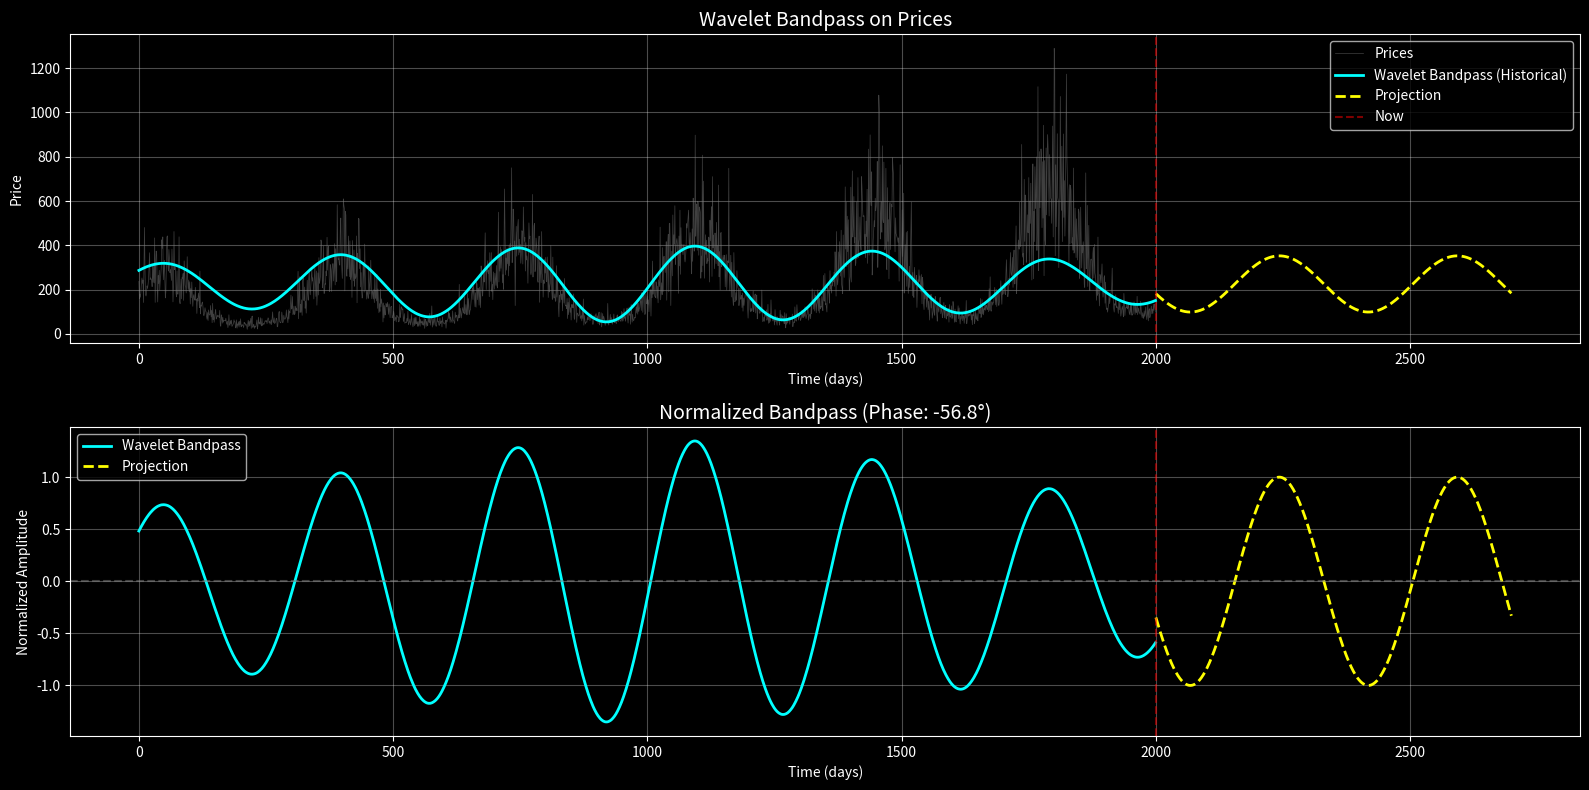

Reproduce this figure in Python.
#!/usr/bin/env python3
"""
Weighted Morlet Wavelet Bandpass Algorithm
==========================================
Based on SIGMA-L documentation (Understanding Charts Part 2):

"The yellow band-pass on price is the result of a weighted by amplitude
band-pass region of the time frequency analysis, related to the detected
area of interest... derived from the result of complex morlet wavelet convolution"

This produces a pure sine wave that can be projected into the future.
"""

import numpy as np


def create_high_q_morlet(freq, length):
    """
    Create high-Q Morlet wavelet (same as heatmap_algo.py)

    Args:
        freq: Frequency (1/wavelength)
        length: Wavelet length in samples

    Returns:
        Complex Morlet wavelet array
    """
    Q = 15.0 + 50.0 * freq
    sigma = Q / (2.0 * np.pi * freq)

    t = np.arange(length) - length/2.0
    envelope = np.exp(-t**2 / (2.0 * sigma**2))
    carrier = np.exp(1j * 2.0 * np.pi * freq * t)
    wavelet = envelope * carrier

    # Normalize
    norm = np.sqrt(np.sum(np.abs(wavelet)**2))
    wavelet /= norm

    return wavelet


def compute_wavelet_coefficients(data, center_wavelength, bandwidth_pct=0.10):
    """
    Compute weighted Morlet wavelet coefficients for a wavelength band

    Uses sliding window approach similar to heatmap_algo.py compute_power()

    Args:
        data: Price data (should be log-transformed and detrended)
        center_wavelength: Center wavelength in days
        bandwidth_pct: Bandwidth as percentage of center wavelength (default 10%)

    Returns:
        complex_coeffs: Complex wavelet coefficients at each time point
        weights: Amplitude weights used for averaging
    """
    n = len(data)

    # Define frequency band
    bandwidth = center_wavelength * bandwidth_pct
    min_wl = center_wavelength - bandwidth/2
    max_wl = center_wavelength + bandwidth/2

    # Sample 5 frequencies within the band
    num_freqs = 5
    wavelengths = np.linspace(min_wl, max_wl, num_freqs)

    # Storage for coefficients at each frequency
    all_coeffs = np.zeros((num_freqs, n), dtype=complex)
    all_amplitudes = np.zeros(num_freqs)

    # Compute wavelet transform for each frequency
    for i, wl in enumerate(wavelengths):
        freq = 1.0 / wl

        # Wavelet length: 4-8 cycles (same as heatmap)
        cycles = min(8, max(4, n // int(wl)))
        wlen = min(n, int(wl * cycles))

        # Create wavelet
        wavelet = create_high_q_morlet(freq, wlen)

        # Sliding window convolution - compute at every point for full coverage
        coeffs = np.zeros(n, dtype=complex)

        for center in range(n):
            start_idx = center - wlen//2
            end_idx = start_idx + wlen

            # Handle edges by using available data
            if start_idx < 0:
                # Pad beginning
                wavelet_start = -start_idx
                data_start = 0
                signal_segment = data[data_start:min(end_idx, n)]
                wavelet_segment = wavelet[wavelet_start:wavelet_start+len(signal_segment)]
            elif end_idx > n:
                # Pad end
                wavelet_end = wlen - (end_idx - n)
                data_end = n
                signal_segment = data[max(start_idx, 0):data_end]
                wavelet_segment = wavelet[:len(signal_segment)]
            else:
                # Normal case
                signal_segment = data[start_idx:end_idx]
                wavelet_segment = wavelet

            # Complex wavelet convolution
            if len(signal_segment) > 0 and len(wavelet_segment) > 0:
                conv = np.sum(signal_segment * np.conj(wavelet_segment))
                coeffs[center] = conv

        all_coeffs[i, :] = coeffs

        # Compute average amplitude for this frequency (for weighting)
        all_amplitudes[i] = np.mean(np.abs(coeffs))

    # Weight by amplitude - frequencies with larger amplitude get more weight
    if np.sum(all_amplitudes) > 0:
        weights = all_amplitudes / np.sum(all_amplitudes)
    else:
        weights = np.ones(num_freqs) / num_freqs

    # Weighted average of complex coefficients
    weighted_coeffs = np.zeros(n, dtype=complex)
    for i in range(num_freqs):
        weighted_coeffs += weights[i] * all_coeffs[i, :]

    return weighted_coeffs, weights


def extract_bandpass_sine_wave(data, wavelength, bandwidth_pct=0.10, extend_future=0):
    """
    Extract bandpass sine wave using weighted Morlet wavelet coefficients

    This is the SIGMA-L approach: weighted average of wavelet outputs.

    Args:
        data: Raw price data
        wavelength: Target wavelength in days
        bandwidth_pct: Bandwidth percentage (default 10%)
        extend_future: Number of future points to project

    Returns:
        bandpass: Bandpass sine wave (historical + future projection)
        phase: Extracted phase in radians
        amplitude: Extracted amplitude
    """
    # Preprocess: log-transform and detrend
    log_data = np.log(data)

    # Linear detrend
    x = np.arange(len(log_data))
    coeffs = np.polyfit(x, log_data, 1)
    trend = np.polyval(coeffs, x)
    detrended = log_data - trend

    # Compute complex wavelet coefficients
    complex_coeffs, weights = compute_wavelet_coefficients(detrended, wavelength, bandwidth_pct)

    # Extract real part - this is the bandpass sine wave
    historical_bandpass = np.real(complex_coeffs)

    # Extract phase and amplitude from recent coefficients (last cycle)
    recent_length = min(int(wavelength * 2), len(complex_coeffs))
    recent_coeffs = complex_coeffs[-recent_length:]

    # Average phase from recent coefficients
    avg_phase = np.angle(np.mean(recent_coeffs))

    # Average amplitude from recent coefficients
    avg_amplitude = np.mean(np.abs(recent_coeffs))

    # Project into future using extracted phase and amplitude
    if extend_future > 0:
        n = len(data)
        future_indices = np.arange(n, n + extend_future)
        omega = 2 * np.pi / wavelength

        # Continue the sine wave with extracted phase
        future_bandpass = avg_amplitude * np.sin(omega * future_indices + avg_phase)

        # Combine historical and future
        bandpass = np.concatenate([historical_bandpass, future_bandpass])
    else:
        bandpass = historical_bandpass

    return bandpass, avg_phase, avg_amplitude


def create_wavelet_bandpass_filter(prices, wavelength, bandwidth_pct=0.10, extend_future=0):
    """
    Main function: Create bandpass filter using weighted Morlet wavelets

    Args:
        prices: Price data array
        wavelength: Target wavelength in days
        bandwidth_pct: Bandwidth as % of wavelength
        extend_future: Number of future days to project

    Returns:
        dict with:
            - bandpass_normalized: Normalized bandpass (±1 range)
            - bandpass_raw: Raw bandpass from wavelets
            - phase_radians: Extracted phase
            - phase_degrees: Extracted phase in degrees
            - amplitude: Extracted amplitude
            - weights: Frequency weights used
    """
    bandpass, phase, amplitude = extract_bandpass_sine_wave(
        prices, wavelength, bandwidth_pct, extend_future
    )

    # Normalize to ±1 range for consistency
    if amplitude > 0:
        bandpass_normalized = bandpass / amplitude
    else:
        bandpass_normalized = bandpass

    return {
        'bandpass_normalized': bandpass_normalized,
        'bandpass_raw': bandpass,
        'phase_radians': phase,
        'phase_degrees': phase * 180 / np.pi,
        'amplitude': amplitude,
        'wavelength': wavelength
    }


def main():
    """
    Test the wavelet bandpass algorithm
    """
    import matplotlib.pyplot as plt

    # Generate test data: sine wave + noise + trend
    n = 2000
    t = np.arange(n)
    true_wavelength = 350
    true_phase = np.pi / 4

    # True signal
    omega = 2 * np.pi / true_wavelength
    true_signal = np.sin(omega * t + true_phase)

    # Add trend and noise
    trend = 0.0005 * t
    noise = 0.3 * np.random.randn(n)

    # Generate prices
    log_prices = trend + true_signal + noise
    prices = np.exp(log_prices) * 100  # Start at $100

    # Apply wavelet bandpass
    result = create_wavelet_bandpass_filter(prices, 350, bandwidth_pct=0.10, extend_future=700)

    print("\n" + "="*60)
    print("WAVELET BANDPASS FILTER TEST")
    print("="*60)
    print(f"True wavelength: {true_wavelength}d")
    print(f"True phase: {true_phase * 180 / np.pi:.1f}°")
    print(f"\nExtracted phase: {result['phase_degrees']:.1f}°")
    print(f"Extracted amplitude: {result['amplitude']:.6f}")
    print(f"Wavelength used: {result['wavelength']:.0f}d")

    # Plot
    plt.style.use('dark_background')
    fig, (ax1, ax2) = plt.subplots(2, 1, figsize=(16, 8))

    # Plot 1: Prices with bandpass
    ax1.plot(t, prices, 'gray', alpha=0.5, linewidth=0.5, label='Prices')

    # Scale bandpass to price range
    price_mean = np.mean(prices)
    price_range = np.max(prices) - np.min(prices)
    scaled_bandpass = result['bandpass_normalized'] * (price_range * 0.1) + price_mean

    historical_len = len(prices)
    total_len = len(scaled_bandpass)
    t_full = np.arange(total_len)

    ax1.plot(t_full[:historical_len], scaled_bandpass[:historical_len],
             'cyan', linewidth=2, label='Wavelet Bandpass (Historical)')
    ax1.plot(t_full[historical_len:], scaled_bandpass[historical_len:],
             'yellow', linewidth=2, linestyle='--', label='Projection')

    ax1.axvline(historical_len, color='red', linestyle='--', alpha=0.5, label='Now')
    ax1.set_title('Wavelet Bandpass on Prices', color='white', fontsize=14)
    ax1.set_xlabel('Time (days)', color='white')
    ax1.set_ylabel('Price', color='white')
    ax1.legend()
    ax1.grid(True, alpha=0.3)

    # Plot 2: Normalized bandpass
    ax2.plot(t_full[:historical_len], result['bandpass_normalized'][:historical_len],
             'cyan', linewidth=2, label='Wavelet Bandpass')
    ax2.plot(t_full[historical_len:], result['bandpass_normalized'][historical_len:],
             'yellow', linewidth=2, linestyle='--', label='Projection')
    ax2.axhline(0, color='gray', linestyle='--', alpha=0.5)
    ax2.axvline(historical_len, color='red', linestyle='--', alpha=0.5)
    ax2.set_title(f'Normalized Bandpass (Phase: {result["phase_degrees"]:.1f}°)',
                  color='white', fontsize=14)
    ax2.set_xlabel('Time (days)', color='white')
    ax2.set_ylabel('Normalized Amplitude', color='white')
    ax2.legend()
    ax2.grid(True, alpha=0.3)

    plt.tight_layout()
    plt.savefig('wavelet_bandpass_test.png', dpi=120, facecolor='black')
    print("\nSaved: wavelet_bandpass_test.png")


if __name__ == "__main__":
    main()
